Run: headless pygame with SDL's dummy video driver; simulated clock (each Clock.tick advances the game by its frame time, no real sleeping); random seed 0; keys injected as events and as key.get_pressed() state; no mouse input.
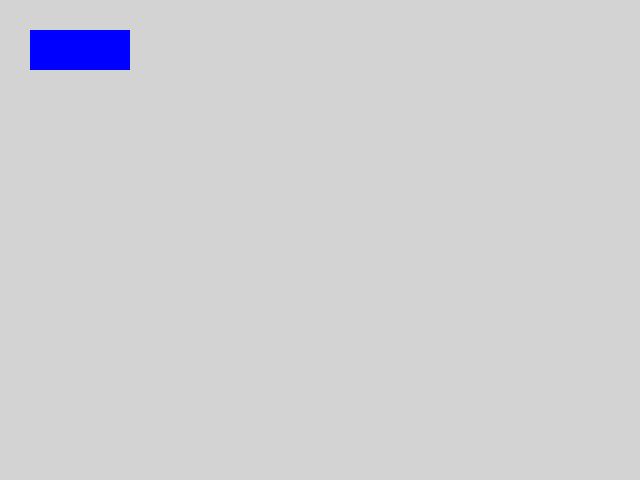
Frame 1 of 4 · flips 1–60 · no input
Frame 2 of 4 · flips 61–180 · tapped SPACE, RETURN · held RIGHT (→), D · screen unchanged from frame 1, image omitted
Frame 3 of 4 · flips 181–300 · held DOWN (↓), S · screen unchanged from frame 2, image omitted
Frame 4 of 4 · flips 301–420 · held LEFT (←), A, UP (↑), W · screen unchanged from frame 3, image omitted

The pygame program that drew these frames:

import pygame
from pygame.locals import K_ESCAPE, KEYDOWN, QUIT

class Player():
    def __init__(self):
        self.surf = pygame.Surface((100, 40))
        self.surf.fill(pygame.Color('blue'))
    def render(self, screen):
        screen.blit(self.surf, (30,30))

pygame.init()
screen = pygame.display.set_mode((640, 480))
screen.fill(pygame.Color('lightgrey'))
clock = pygame.time.Clock()

player = Player()

running = True
while running:
    for event in pygame.event.get():
        if event.type == QUIT:
            running = False
        elif event.type == KEYDOWN and event.key == K_ESCAPE:
            running = False
    clock.tick(60)
    player.render(screen)
    pygame.display.flip()
